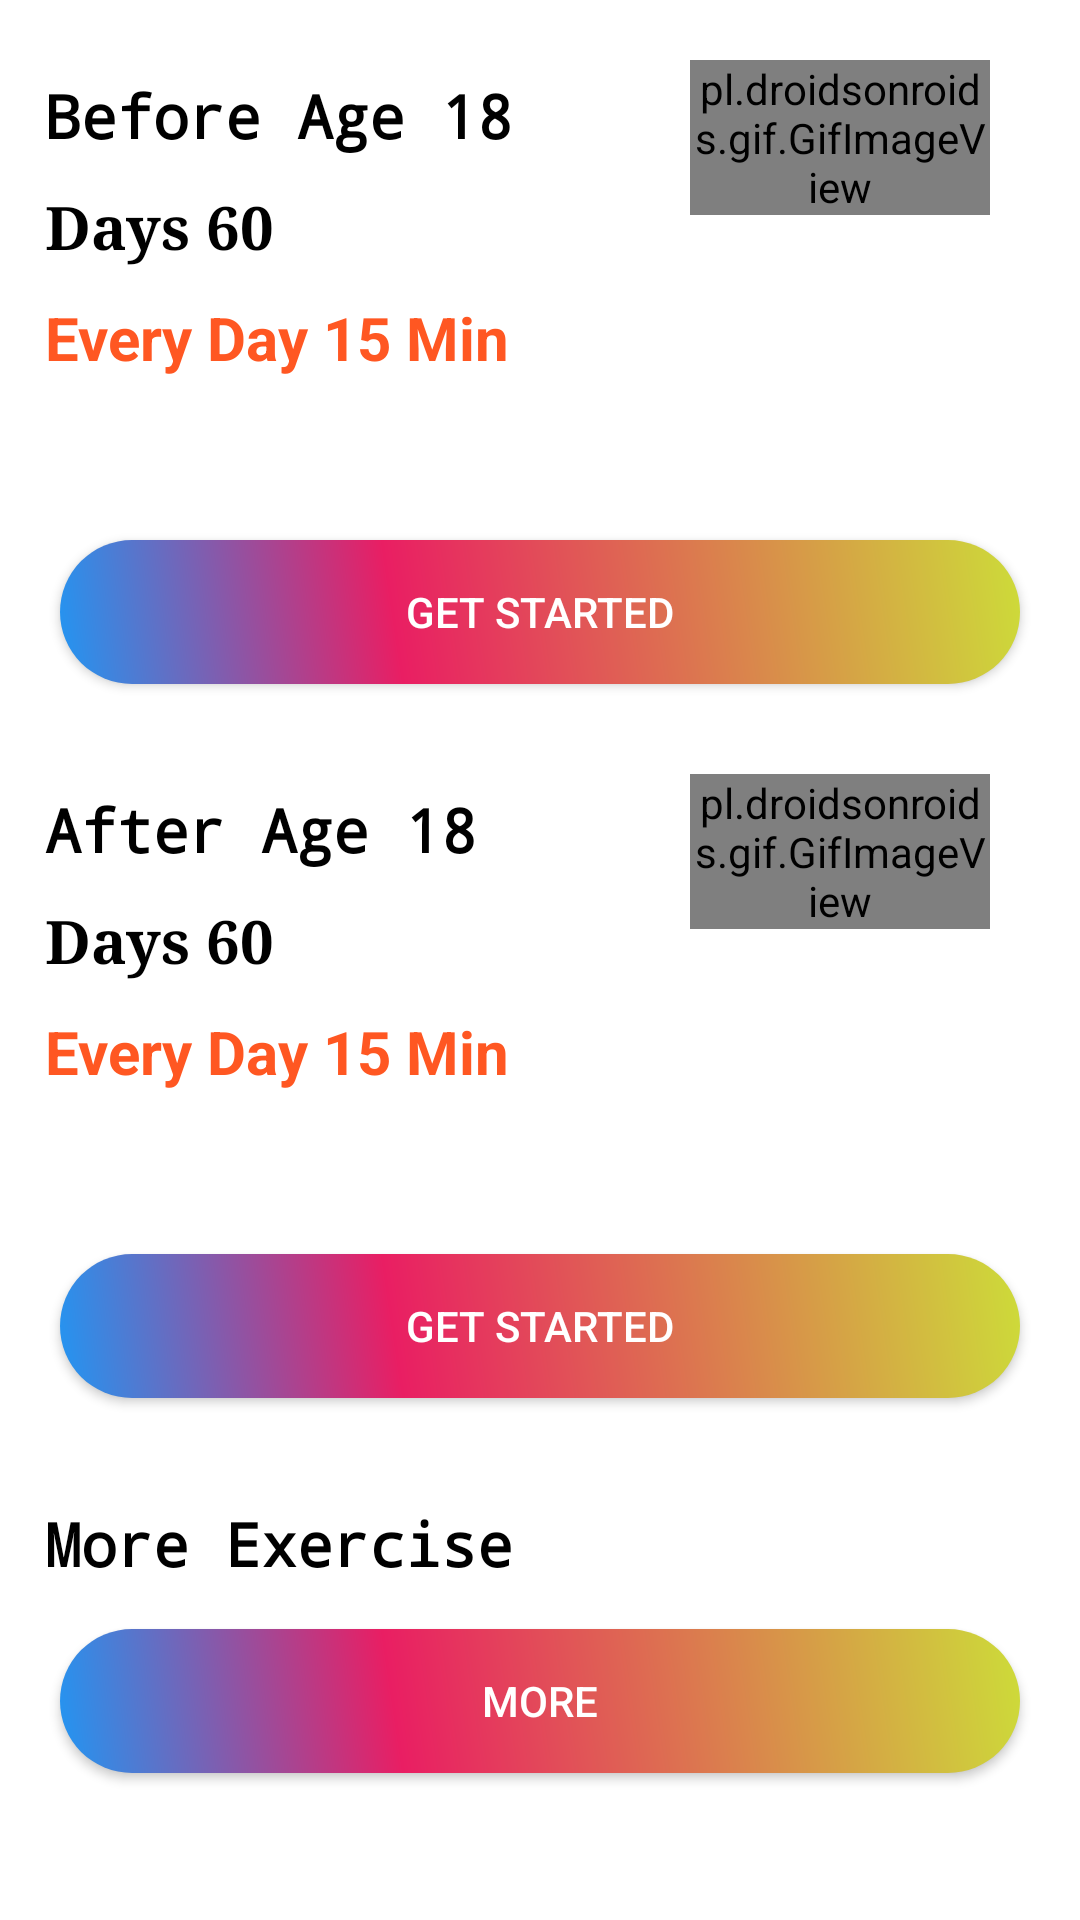

Reconstruct the res/layout file that produces this screen, plus the resources it refers to.
<!-- AndroidManifest.xml: application theme AppTheme -->
<!-- res/layout/fragment_workout.xml -->
<?xml version="1.0" encoding="utf-8"?>
<RelativeLayout xmlns:android="http://schemas.android.com/apk/res/android"
    xmlns:tools="http://schemas.android.com/tools"
    android:layout_width="match_parent"
    android:layout_height="match_parent"
    android:background="#FFFFFF"

    android:orientation="vertical"
    tools:context="in.project.Activelife.home.workoutFragment">


        <ScrollView
            android:layout_width="fill_parent"
            android:layout_height="fill_parent"
            android:scrollbars="none"


            >
            <LinearLayout
                android:layout_marginTop="10dp"
                android:layout_height="wrap_content"
                android:layout_width="fill_parent"
                android:orientation="vertical">


                <LinearLayout
                    android:layout_width="fill_parent"
                    android:layout_height="wrap_content"
                    android:layout_margin="10.0dp"
                    android:background="@drawable/backgroundcrop"
                    android:orientation="vertical">
                    <LinearLayout

                        android:layout_width="fill_parent"
                        android:layout_height="150.0dp"
                        android:layout_gravity="center"
                        android:orientation="horizontal"
                        >
                        <LinearLayout
                            android:layout_width="fill_parent"
                            android:layout_height="wrap_content"
                            android:layout_weight="1.0"
                            android:orientation="vertical"
                            >
                            <TextView
                                android:layout_width="wrap_content"
                                android:layout_height="wrap_content"
                                android:fontFamily="monospace"
                                android:padding="5.0dp"
                                android:text="Before Age 18"
                                android:textColor="#ff000000"
                                android:textSize="20.0dp"
                                android:textStyle="bold"
                                />
                            <TextView
                                android:layout_width="wrap_content"
                                android:layout_height="wrap_content"
                                android:fontFamily="serif"
                                android:padding="5.0dp"
                                android:text="Days 60"
                                android:textColor="#ff000000"
                                android:textSize="20.0dp"
                                android:textStyle="bold"
                                />
                            <TextView
                                android:layout_width="wrap_content"
                                android:layout_height="wrap_content"
                                android:padding="5.0dp"
                                android:text="Every Day 15 Min"
                                android:textColor="#ffff5722"
                                android:textSize="20.0dp"
                                android:textStyle="bold"
                                />
                        </LinearLayout>

                        <LinearLayout
                            android:layout_width="fill_parent"
                            android:layout_height="wrap_content"
                            android:layout_weight="2.0">
                            <pl.droidsonroids.gif.GifImageView
                                android:layout_width="fill_parent"
                                android:layout_height="wrap_content"
                                android:src="@drawable/exersice_7"
                                />


                        </LinearLayout>
                        <LinearLayout
                            android:layout_width="wrap_content"
                            android:layout_height="wrap_content"
                            android:layout_weight="0.0"
                            >

                            <ImageView
                                android:layout_width="fill_parent"
                                android:layout_height="154dp"
                                android:padding="10.0dp"
                                android:src="@drawable/ic_baseline_keyboard_arrow_right_24" />
                        </LinearLayout>

                    </LinearLayout>

                    <Button
                        android:id="@+id/start1"
                        android:layout_width="fill_parent"
                        android:layout_height="wrap_content"
                        android:layout_margin="10.0dp"
                        android:background="@drawable/btn"
                        android:text="Get Started"
                        android:textAllCaps="true"
                        android:textColor="#FFF"
                        />

                </LinearLayout>
                <LinearLayout
                    android:layout_width="fill_parent"
                    android:layout_height="wrap_content"
                    android:layout_margin="10.0dp"
                    android:background="@drawable/backgroundcrop"
                    android:orientation="vertical">
                    <LinearLayout
                        android:layout_width="fill_parent"
                        android:layout_height="150.0dp"
                        android:layout_gravity="center"
                        android:orientation="horizontal"
                        >
                        <LinearLayout
                            android:layout_width="fill_parent"
                            android:layout_height="wrap_content"
                            android:layout_weight="1.0"
                            android:orientation="vertical"
                            >
                            <TextView
                                android:layout_width="wrap_content"
                                android:layout_height="wrap_content"
                                android:fontFamily="monospace"
                                android:padding="5.0dp"
                                android:text="After Age 18"
                                android:textColor="#ff000000"
                                android:textSize="20.0dp"
                                android:textStyle="bold"
                                />
                            <TextView
                                android:layout_width="wrap_content"
                                android:layout_height="wrap_content"
                                android:fontFamily="serif"
                                android:padding="5.0dp"
                                android:text="Days 60"
                                android:textColor="#ff000000"
                                android:textSize="20.0dp"
                                android:textStyle="bold"
                                />
                            <TextView
                                android:layout_width="wrap_content"
                                android:layout_height="wrap_content"
                                android:padding="5.0dp"
                                android:text="Every Day 15 Min"
                                android:textColor="#ffff5722"
                                android:textSize="20.0dp"
                                android:textStyle="bold"
                                />
                        </LinearLayout>

                        <LinearLayout
                            android:layout_width="fill_parent"
                            android:layout_height="wrap_content"
                            android:layout_weight="2.0">
                            <pl.droidsonroids.gif.GifImageView
                                android:layout_width="fill_parent"
                                android:layout_height="wrap_content"
                                android:src="@drawable/exersice_6"
                                />


                        </LinearLayout>
                        <LinearLayout
                            android:layout_width="wrap_content"
                            android:layout_height="wrap_content"
                            android:layout_weight="0.0"
                            >

                            <ImageView
                                android:layout_width="fill_parent"
                                android:layout_height="154dp"
                                android:padding="10.0dp"
                                android:src="@drawable/ic_baseline_keyboard_arrow_right_24" />
                        </LinearLayout>

                    </LinearLayout>

                    <Button
                        android:id="@+id/start2"
                        android:layout_width="fill_parent"
                        android:layout_height="wrap_content"
                        android:layout_margin="10.0dp"
                        android:background="@drawable/btn"
                        android:text="Get Started"
                        android:textAllCaps="true"
                        android:textColor="#FFF"
                        />

                </LinearLayout>


                <LinearLayout
                    android:layout_width="match_parent"
                    android:layout_height="match_parent"
                    android:orientation="vertical"
                    android:layout_margin="10.0dp">
                    <TextView

                        android:layout_width="wrap_content"
                        android:layout_height="wrap_content"
                        android:fontFamily="monospace"
                        android:padding="5.0dp"
                        android:text="More Exercise"
                        android:textColor="#ff000000"
                        android:textSize="20.0dp"
                        android:textStyle="bold"
                        />

                    <Button
                        android:layout_width="fill_parent"
                        android:layout_height="wrap_content"
                        android:layout_gravity="center"
                        android:id="@+id/btmore"
                        android:layout_margin="10.0dp"
                        android:background="@drawable/btn"

                        android:text="More"
                        android:textColor="#FFF"/>
                </LinearLayout>


            </LinearLayout>
        </ScrollView>

</RelativeLayout>
<!-- resources referenced by this layout -->
<resources>
  <!-- drawable backgroundcrop (drawable) -->
  <?xml version="1.0" encoding="utf-8"?>
  <selector xmlns:android="http://schemas.android.com/apk/res/android">
  
      <corner android:radius="20.0dp"/>
      <gradient android:startColor="#FFF" android:endColor="#FFF" android:angle="0.0"/>
  </selector>
  <!-- drawable btn (drawable) -->
  <?xml version="1.0" encoding="utf-8"?>
  <shape xmlns:android="http://schemas.android.com/apk/res/android"
      android:shape="rectangle">
      <corners android:radius="50dp"/>
      <gradient
          android:angle="45"
          android:centerColor="#E91E63"
          android:centerX="35%"
          android:endColor="#CDDC39"
          android:startColor="#2196F3"
          android:type="linear">
      </gradient>
  
      <padding
          android:bottom="0dp"
          android:left="0dp"
          android:right="0dp"
          android:top="0dp"></padding>
  
      <size
          android:width="150dp"
          android:height="25dp">
  
  
      </size>
  </shape>
  <style name="AppTheme" parent="Theme.AppCompat.Light.NoActionBar">
          
          <item name="colorPrimary">@color/colorPrimary</item>
          <item name="colorPrimaryDark">@color/colorPrimaryDark</item>
          <item name="colorAccent">@color/colorAccent</item>
      </style>
  <color name="colorPrimary">#f3c623</color>
  <color name="colorPrimaryDark">#f3c623</color>
  <color name="colorAccent">#03DAC5</color>
</resources>
